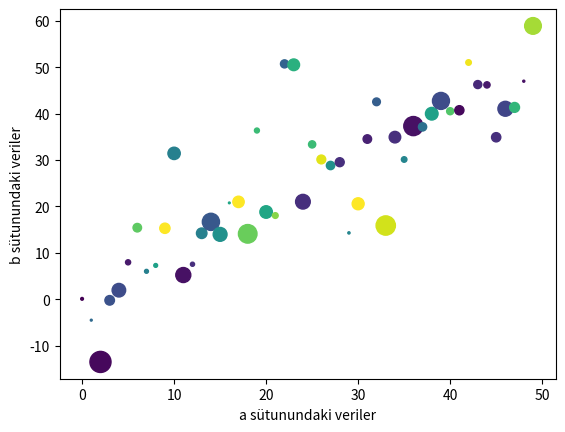

Source code (Python):
import numpy as np
import matplotlib.pyplot as plt

veri = {"a" : np.arange(50),
        "c" : np.random.randint(0,50,50),
        "d" : np.random.randn(50)}
veri["b"] = veri["a"] + (10 * np.random.randn(50))
veri["d"] = np.abs(veri['d']) * 100

plt.scatter("a","b", c="c", s="d", data = veri)
plt.xlabel("a sütunundaki veriler")
plt.ylabel("b sütunundaki veriler")
plt.show()